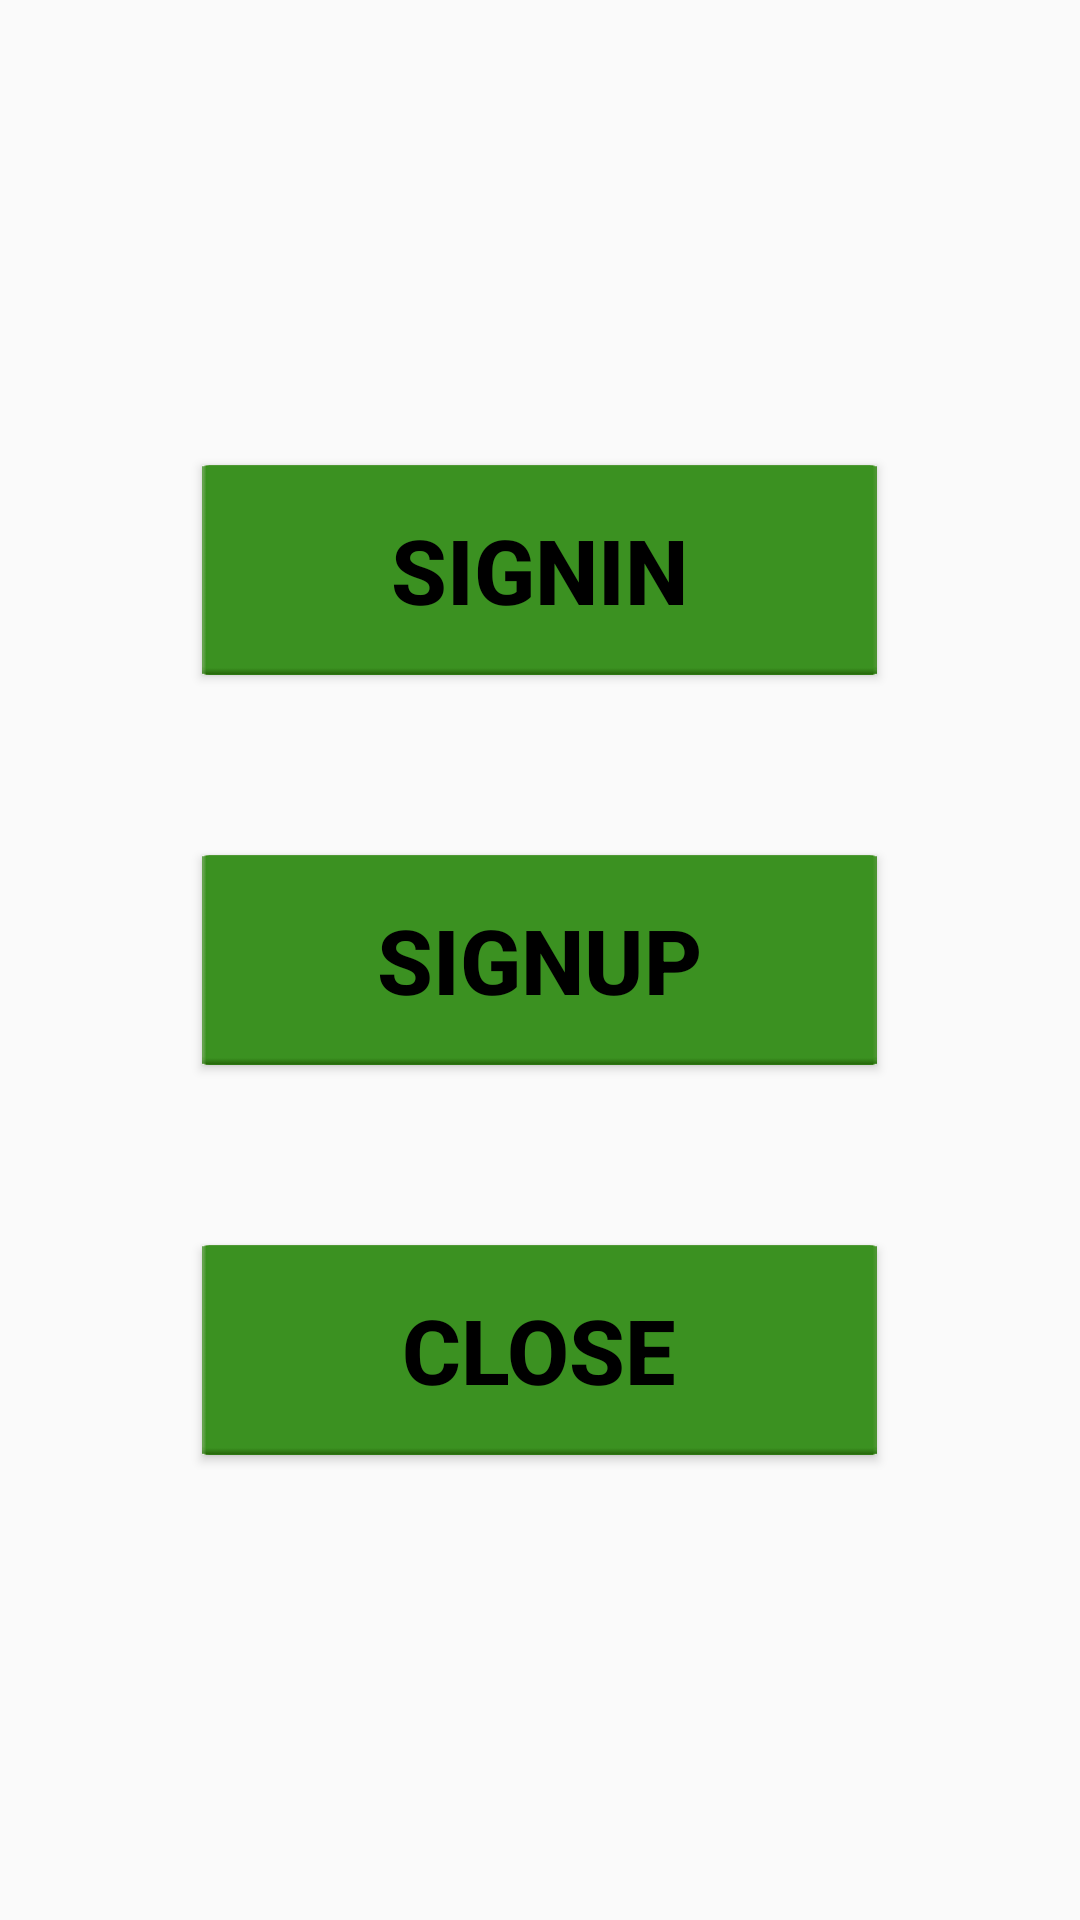

Reconstruct the res/layout file that produces this screen, plus the resources it refers to.
<!-- AndroidManifest.xml: application theme Theme.AppCompat.Light -->
<!-- res/layout/activity_main.xml -->
<RelativeLayout xmlns:android="http://schemas.android.com/apk/res/android" 
    android:layout_width="match_parent"
	android:layout_height="match_parent" 
	android:background="@drawable/messenger_background">

		<Button android:id="@+id/signup"
			android:textColor="@android:color/black"
			android:textStyle="bold"
			android:textSize="30dp"
			android:layout_weight="1"	
			android:layout_width="wrap_content"
			android:layout_height="70dp"
			android:layout_centerInParent="true"
			android:layout_margin="30dp"
			android:background="@drawable/green_really_dark"
			android:text="@string/signup" />
		
		<Button android:id="@+id/signin"
			android:textColor="@android:color/black"
			android:textStyle="bold"
			android:textSize="30dp"
			android:layout_weight="1"	    
			android:layout_width="wrap_content"
			android:layout_height="70dp"
			android:layout_above="@+id/signup"
			android:layout_centerHorizontal="true"
			android:background="@drawable/green_really_dark"
			android:layout_margin="30dp"
			android:text="@string/signin" />
		
		<Button android:id="@+id/close"
			android:textColor="@android:color/black"
			android:textStyle="bold"
			android:textSize="30dp"
			android:layout_weight="1"	    
			android:layout_width="wrap_content"
			android:layout_height="70dp"
			android:layout_centerHorizontal="true"
			android:layout_below="@+id/signup"
			android:layout_margin="30dp"
			android:background="@drawable/green_really_dark"
			android:text="@string/close" />
</RelativeLayout>
<!-- resources referenced by this layout -->
<resources>
  <!-- drawable green_really_dark: png bitmap (drawable, 490 bytes) -->
  <string name="close">Close</string>
  <string name="signin">Sign-in</string>
  <string name="signup">Sign-up</string>
</resources>
